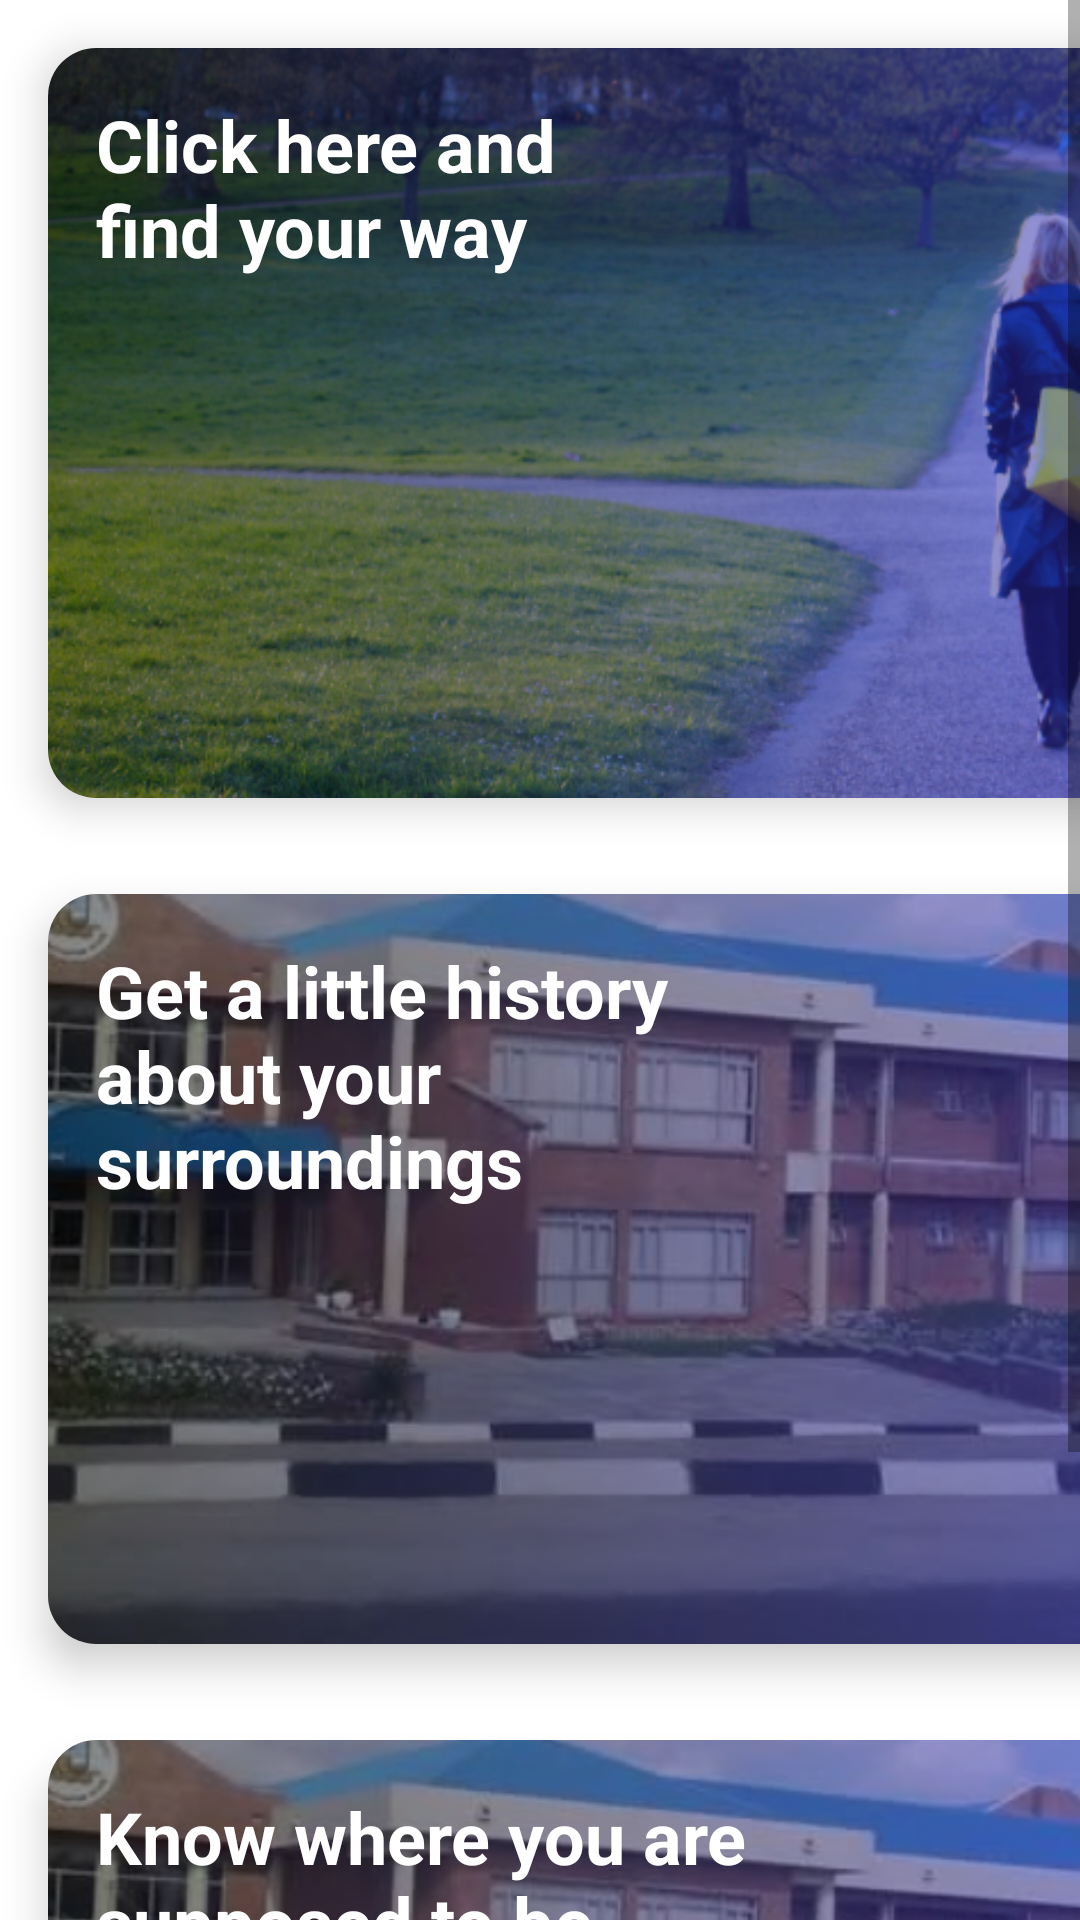

Write the Android layout XML for this screen, with the resource values it uses.
<!-- AndroidManifest.xml: application theme Theme.FindMyWay -->
<!-- res/layout/activity_second.xml -->
<?xml version="1.0" encoding="utf-8"?>
<ScrollView android:layout_width="match_parent"
    android:layout_height="match_parent"
    xmlns:android="http://schemas.android.com/apk/res/android"
    xmlns:app="http://schemas.android.com/apk/res-auto">

    <LinearLayout
        android:layout_width="match_parent"
        android:layout_height="wrap_content"
        android:orientation="vertical">

        <androidx.cardview.widget.CardView
            android:layout_width="380dp"
            android:layout_height="250dp"
            android:layout_margin="16dp"
            app:cardElevation="8dp"
            app:cardCornerRadius="16dp">

            <ImageView
                android:layout_width="match_parent"
                android:layout_height="250dp"
                android:scaleType="centerCrop"
                android:src="@drawable/images" />

            <TextView
                android:layout_width="199dp"
                android:layout_height="93dp"
                android:padding="16dp"
                android:text="Click here and find your way"
                android:textColor="#ffffff"
                android:textSize="24sp"
                android:textStyle="bold" />

        </androidx.cardview.widget.CardView>

        <androidx.cardview.widget.CardView
            android:layout_width="380dp"
            android:layout_height="250dp"
            app:cardElevation="8dp"
            app:cardCornerRadius="16dp"
            android:layout_margin="16dp">

            <ImageView
                android:layout_width="match_parent"
                android:layout_height="250dp"
                android:scaleType="centerCrop"
                android:src="@drawable/my_image_1" />


            <TextView
                android:layout_width="249dp"
                android:layout_height="130dp"
                android:padding="16dp"
                android:textColor="#ffffff"
                android:text="Get a little history about your surroundings"
                android:textSize="24sp"
                android:textStyle="bold" />

        </androidx.cardview.widget.CardView>

        <androidx.cardview.widget.CardView
            android:layout_width="380dp"
            android:layout_height="250dp"
            app:cardElevation="8dp"
            app:cardCornerRadius="16dp"
            android:layout_margin="16dp">

            <ImageView
                android:layout_width="match_parent"
                android:layout_height="250dp"
                android:scaleType="centerCrop"
                android:src="@drawable/my_image_2" />

            <TextView
                android:layout_width="249dp"
                android:layout_height="130dp"
                android:padding="16dp"
                android:textSize="24sp"
                android:textColor="#ffffff"
                android:textStyle="bold"
                android:text="Know where you are supposed to be" />

        </androidx.cardview.widget.CardView>

    </LinearLayout>

</ScrollView>
<!-- resources referenced by this layout -->
<resources>
  <!-- drawable images: png bitmap (drawable, 449000 bytes) -->
  <!-- drawable my_image_1: png bitmap (drawable, 263954 bytes) -->
  <!-- drawable my_image_2: png bitmap (drawable, 260365 bytes) -->
  <style name="Theme.FindMyWay" parent="Theme.MaterialComponents.DayNight.DarkActionBar">
          
          <item name="colorPrimary">@color/purple_500</item>
          <item name="colorPrimaryVariant">@color/purple_700</item>
          <item name="colorOnPrimary">@color/white</item>
          
          <item name="colorSecondary">@color/teal_200</item>
          <item name="colorSecondaryVariant">@color/teal_700</item>
          <item name="colorOnSecondary">@color/black</item>
          
          <item name="android:statusBarColor">?attr/colorPrimaryVariant</item>
          
      </style>
  <!-- not gathered from this repository: default colours our renderer supplied (Android Studio template values) -->
  <color name="purple_500">#FF6200EE</color>
  <color name="purple_700">#FF3700B3</color>
  <color name="teal_200">#FF03DAC5</color>
  <color name="teal_700">#FF018786</color>
  <color name="black">#FF000000</color>
  <color name="white">#FFFFFFFF</color>
</resources>
